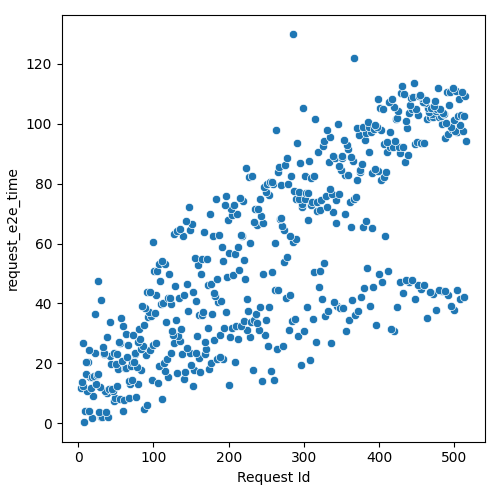

The table this chart was drawn from, first rows:
Request Id, request_e2e_time
8, 0.367
18, 1.899
9, 4.039
14, 3.962
30, 2.223
32, 2.26
40, 2.208
28, 3.869
37, 3.922
60, 4.165
20, 9.271
4, 11.83
12, 10.91
7, 12.34
48, 7.377
17, 11.71
5, 13.89
88, 4.812
49, 8.35
56, 8.034
38, 10.21
61, 7.871
36, 10.91
29, 12.02
24, 13
92, 6.214
68, 8.291
41, 11.4
46, 10.85
45, 11.51
77, 8.906
16, 15.56
10, 16.47
19, 15.45
21, 15.89
52, 12.33
25, 15.96
26, 16.3
112, 8.08
69, 13.19
80, 13.19
13, 20.43
11, 20.61
67, 14.25
71, 14.37
53, 18.09
98, 14.56
106, 13.56
44, 19.65
62, 18.36
64, 18.59
50, 19.9
23, 23.43
15, 24.4
83, 17.89
6, 26.74
70, 19.2
78, 18.76
42, 22.48
34, 23.23
... 452 more rows
